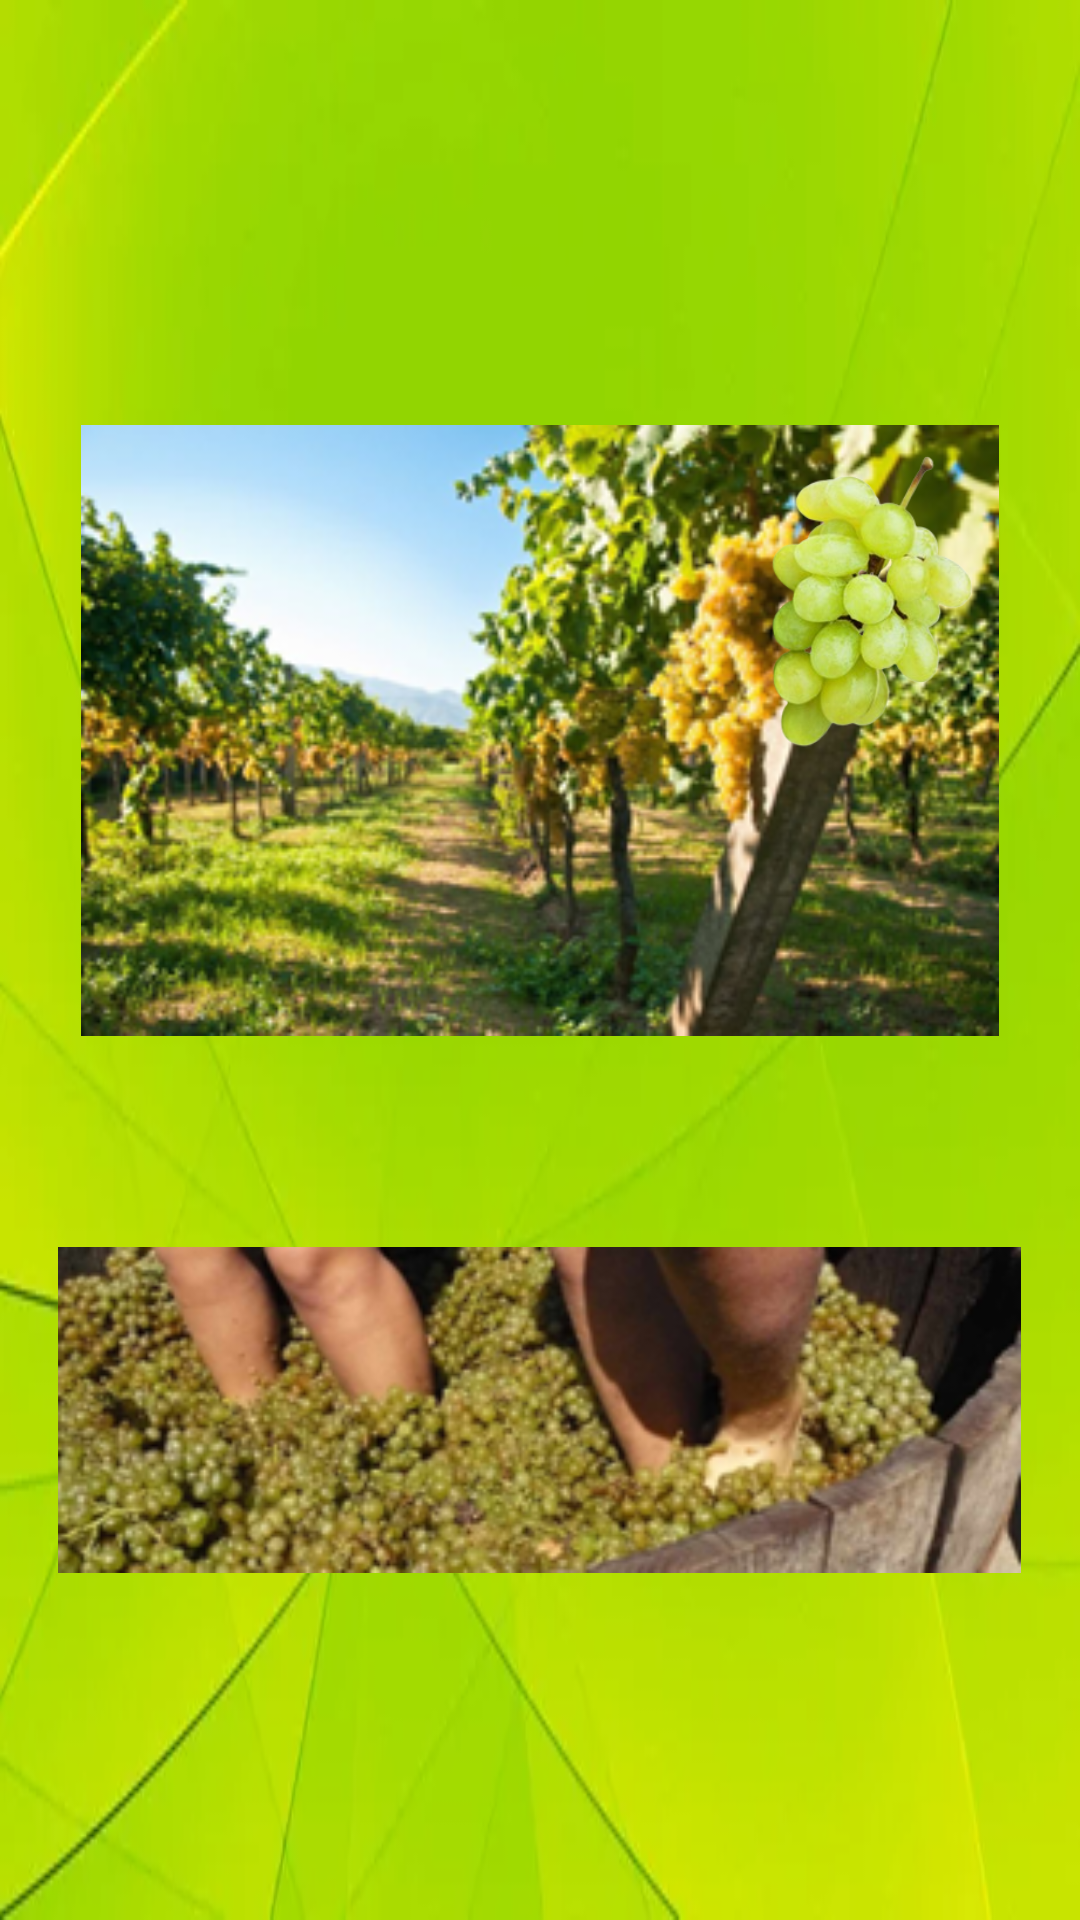

Android layout source for this screen:
<!-- AndroidManifest.xml: application theme Theme.DidaktikAppBakio -->
<!-- res/layout/activity_txakoli.xml -->
<?xml version="1.0" encoding="utf-8"?>
<RelativeLayout xmlns:android="http://schemas.android.com/apk/res/android"
    android:layout_width="match_parent"
    android:layout_height="match_parent"
    android:background="@drawable/fondo_verde">

    
    <ImageView
        android:id="@+id/iv_vid"
        android:layout_width="306dp"
        android:layout_height="387dp"
        android:layout_centerHorizontal="true"
        android:layout_marginTop="50dp"
        android:src="@drawable/vid" />

    
    <ImageView
        android:id="@+id/iv_uva"
        android:layout_width="100dp"
        android:layout_height="100dp"
        android:layout_marginLeft="240dp"
        android:layout_marginTop="150dp"
        android:src="@drawable/uva" />

    
    <ImageView
        android:id="@+id/iv_pies"
        android:layout_width="321dp"
        android:layout_height="407dp"
        android:layout_centerHorizontal="true"
        android:layout_marginTop="300dp"
        android:src="@drawable/prensa_pies" />

    
    <ImageView
        android:id="@+id/iv_caja"
        android:layout_width="200dp"
        android:layout_height="200dp"
        android:src="@drawable/caja"
        android:layout_centerHorizontal="true"
        android:layout_marginTop="200dp"
        android:visibility="gone" />

    
    <ImageView
        android:id="@+id/iv_barril"
        android:layout_width="200dp"
        android:layout_height="200dp"
        android:src="@drawable/barril"
        android:layout_centerHorizontal="true"
        android:layout_marginTop="50dp"
        android:visibility="gone" />

    
    <ImageView
        android:id="@+id/iv_reloj"
        android:layout_width="100dp"
        android:layout_height="100dp"
        android:src="@drawable/reloj"
        android:layout_centerHorizontal="true"
        android:layout_marginTop="100dp"
        android:visibility="gone" />

    
    <ImageView
        android:id="@+id/iv_botella"
        android:layout_width="100dp"
        android:layout_height="200dp"
        android:src="@drawable/botella"
        android:layout_centerHorizontal="true"
        android:layout_marginTop="300dp"
        android:visibility="gone" />

    
    <ImageButton
        android:id="@+id/imageButtonNextActivity"
        android:layout_width="wrap_content"
        android:layout_height="48dp"
        android:contentDescription="Siguiente Actividad"
        android:scaleType="centerInside"
        android:src="@drawable/siguiente"
        android:visibility="gone"
        android:layout_centerHorizontal="true"
        android:layout_marginTop="20dp"
        android:layout_below="@id/iv_botella" />

</RelativeLayout>
<!-- resources referenced by this layout -->
<resources>
  <!-- drawable barril: png bitmap (drawable, 77492 bytes) -->
  <!-- drawable botella: png bitmap (drawable, 19852 bytes) -->
  <!-- drawable caja: png bitmap (drawable, 49786 bytes) -->
  <!-- drawable fondo_verde: png bitmap (drawable, 134308 bytes) -->
  <!-- drawable prensa_pies: png bitmap (drawable, 92073 bytes) -->
  <!-- drawable reloj: png bitmap (drawable, 218240 bytes) -->
  <!-- drawable uva: png bitmap (drawable, 61798 bytes) -->
  <!-- drawable vid: png bitmap (drawable, 163362 bytes) -->
  <style name="Theme.DidaktikAppBakio" parent="Base.Theme.DidaktikAppBakio" />
  <style name="Base.Theme.DidaktikAppBakio" parent="Theme.Material3.DayNight.NoActionBar">
          
          
      </style>
</resources>
